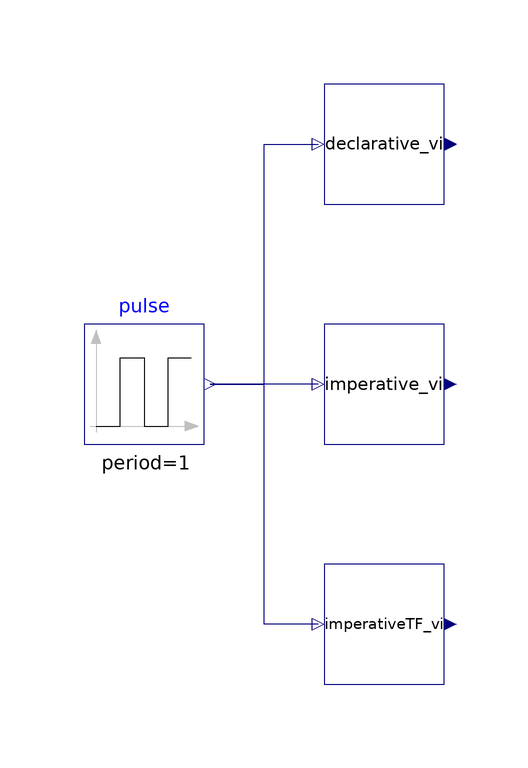

This picture is the connection diagram that the Modelica source below describes through its graphical annotations.

model Test_vi
          extends Modelica.Icons.Example;
          Modelica.Blocks.Sources.Pulse pulse(
            period=1,
            offset=-0.5,
            startTime=0)
            annotation (Placement(transformation(extent={{-40,-10},{-20,10}})));
          Declarative_vi declarative_vi
            annotation (Placement(transformation(extent={{0,30},{20,50}})));
          Imperative_vi imperative_vi
            annotation (Placement(transformation(extent={{0,-10},{20,10}})));
          ImperativeTF_vi imperativeTF_vi
            annotation (Placement(transformation(extent={{0,-50},{20,-30}})));

        equation
          connect(pulse.y, declarative_vi.v) annotation (Line(
              points={{-19,6.10623e-16},{-10,6.10623e-16},{-10,40},{-1,40}},
              color={0,0,127},
              smooth=Smooth.None));
          connect(imperativeTF_vi.v, pulse.y) annotation (Line(
              points={{-1,-40},{-10,-40},{-10,6.10623e-16},{-19,6.10623e-16}},
              color={0,0,127},
              smooth=Smooth.None));

          connect(imperative_vi.v, pulse.y) annotation (Line(
              points={{-1,6.10623e-16},{-5.5,6.10623e-16},{-5.5,6.10623e-16},{-10,
                  6.10623e-16},{-10,6.10623e-16},{-19,6.10623e-16}},
              color={0,0,127},
              smooth=Smooth.None));
          annotation (Diagram(coordinateSystem(preserveAspectRatio=true, extent
                  ={{-100,-100},{100,100}}), graphics), experiment(StopTime=2));
        end Test_vi;